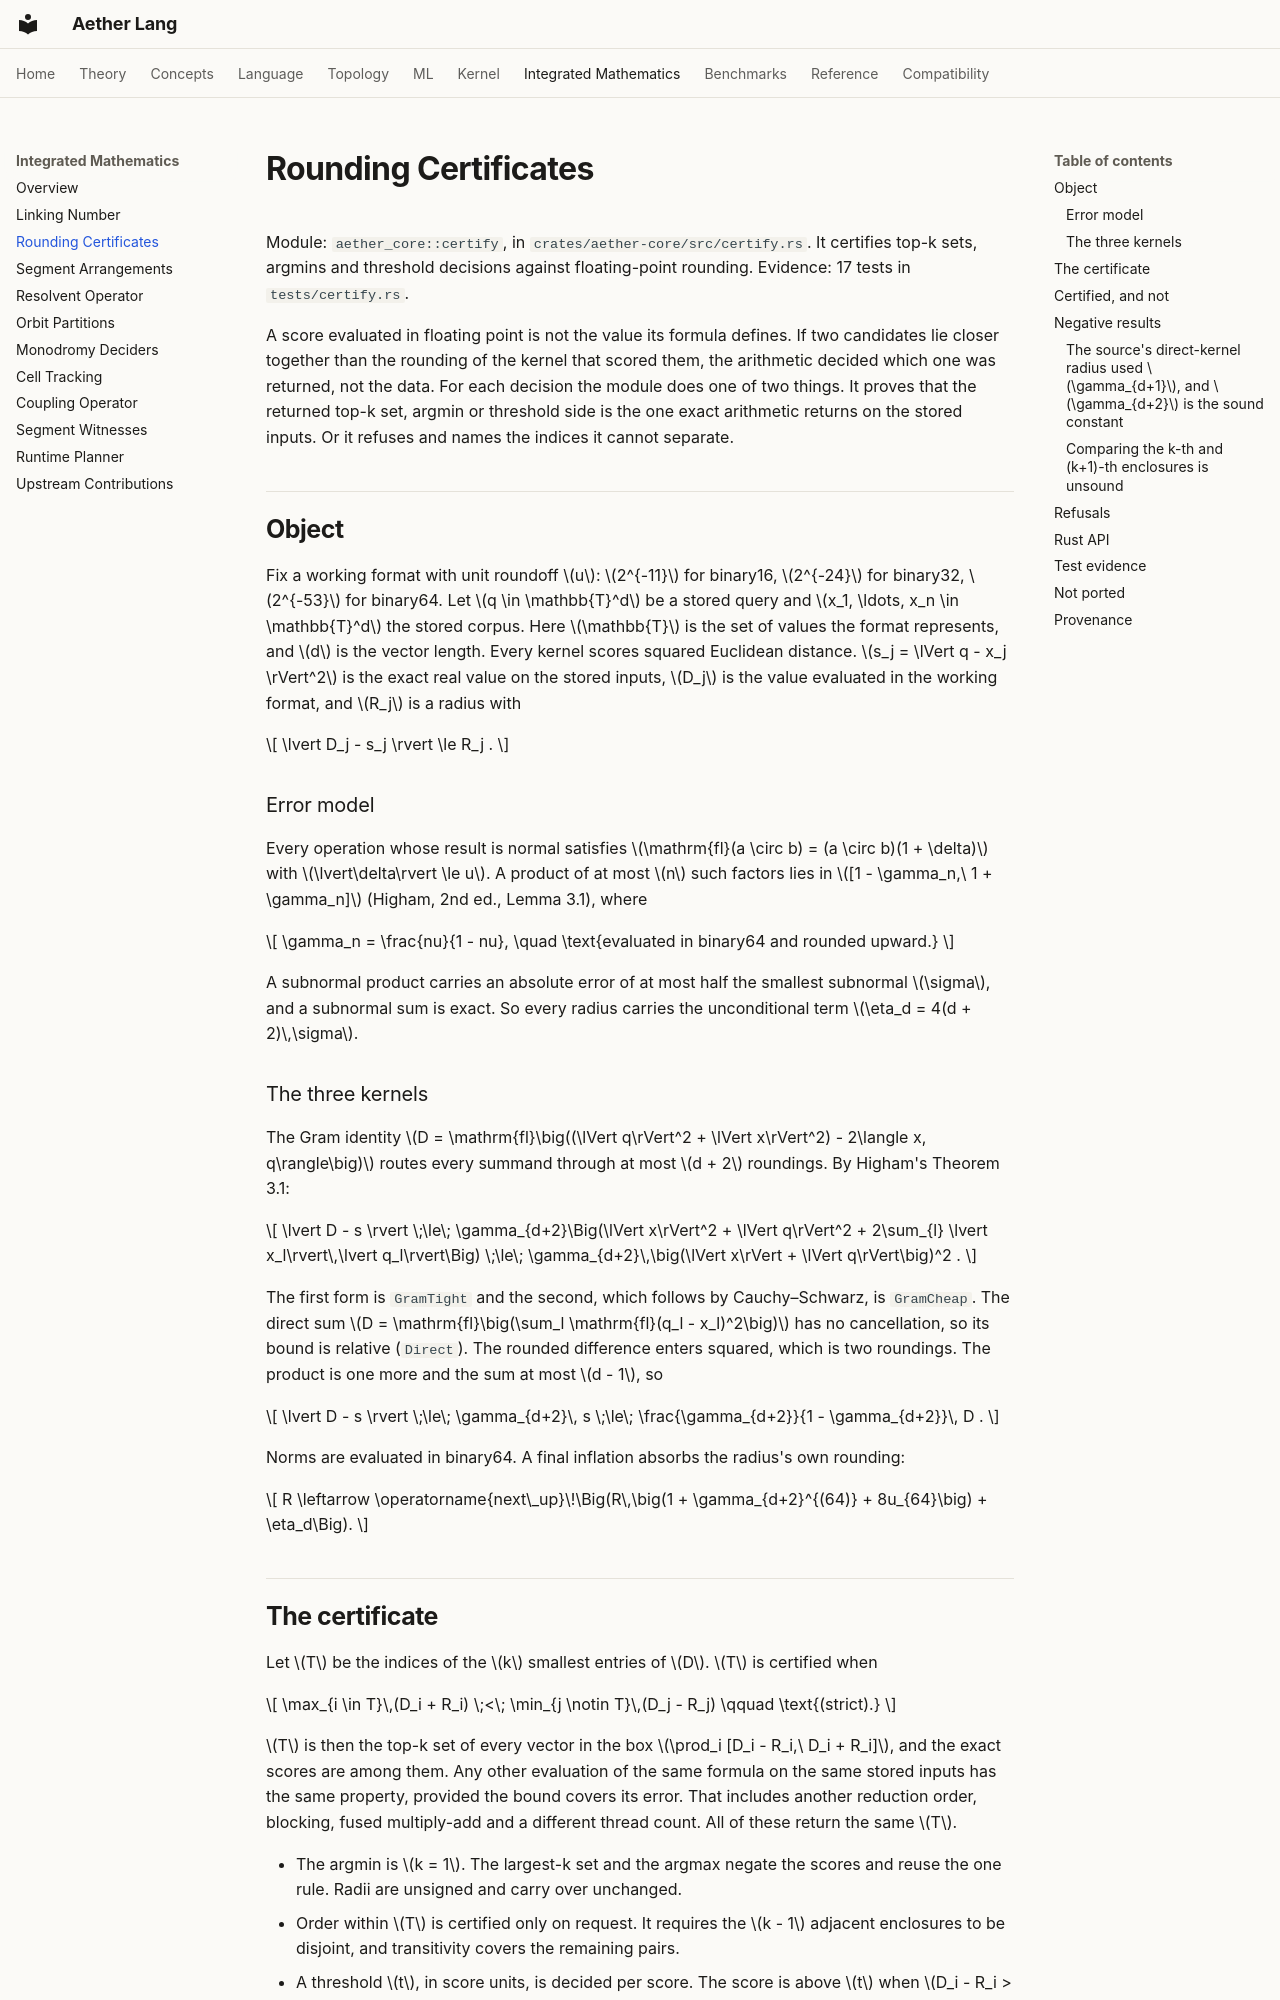

repository: teerthsharma/Aether-Lang · page: integrated/certify/index.html · generator: mkdocs

# Rounding Certificates

Module: `aether_core::certify`, in `crates/aether-core/src/certify.rs`. It certifies top-k sets, argmins and threshold decisions against floating-point rounding. Evidence: 17 tests in `tests/certify.rs`.

A score evaluated in floating point is not the value its formula defines. If two candidates lie closer together than the rounding of the kernel that scored them, the arithmetic decided which one was returned, not the data. For each decision the module does one of two things. It proves that the returned top-k set, argmin or threshold side is the one exact arithmetic returns on the stored inputs. Or it refuses and names the indices it cannot separate.

## Object

Fix a working format with unit roundoff \(u\): \(2^{-11}\) for binary16, \(2^{-24}\) for binary32, \(2^{-53}\) for binary64. Let \(q \in \mathbb{T}^d\) be a stored query and \(x_1, \ldots, x_n \in \mathbb{T}^d\) the stored corpus. Here \(\mathbb{T}\) is the set of values the format represents, and \(d\) is the vector length. Every kernel scores squared Euclidean distance. \(s_j = \lVert q - x_j \rVert^2\) is the exact real value on the stored inputs, \(D_j\) is the value evaluated in the working format, and \(R_j\) is a radius with

\[
\lvert D_j - s_j \rvert \le R_j .
\]

### Error model

Every operation whose result is normal satisfies \(\mathrm{fl}(a \circ b) = (a \circ b)(1 + \delta)\) with \(\lvert\delta\rvert \le u\). A product of at most \(n\) such factors lies in \([1 - \gamma_n,\ 1 + \gamma_n]\) (Higham, 2nd ed., Lemma 3.1), where

\[
\gamma_n = \frac{nu}{1 - nu}, \quad \text{evaluated in binary64 and rounded upward.}
\]

A subnormal product carries an absolute error of at most half the smallest subnormal \(\sigma\), and a subnormal sum is exact. So every radius carries the unconditional term \(\eta_d = 4(d + 2)\,\sigma\).

### The three kernels

The Gram identity \(D = \mathrm{fl}\big((\lVert q\rVert^2 + \lVert x\rVert^2) - 2\langle x, q\rangle\big)\) routes every summand through at most \(d + 2\) roundings. By Higham's Theorem 3.1:

\[
\lvert D - s \rvert \;\le\; \gamma_{d+2}\Big(\lVert x\rVert^2 + \lVert q\rVert^2 + 2\sum_{l} \lvert x_l\rvert\,\lvert q_l\rvert\Big) \;\le\; \gamma_{d+2}\,\big(\lVert x\rVert + \lVert q\rVert\big)^2 .
\]

The first form is `GramTight` and the second, which follows by Cauchy–Schwarz, is `GramCheap`. The direct sum \(D = \mathrm{fl}\big(\sum_l \mathrm{fl}(q_l - x_l)^2\big)\) has no cancellation, so its bound is relative (`Direct`). The rounded difference enters squared, which is two roundings. The product is one more and the sum at most \(d - 1\), so

\[
\lvert D - s \rvert \;\le\; \gamma_{d+2}\, s \;\le\; \frac{\gamma_{d+2}}{1 - \gamma_{d+2}}\, D .
\]

Norms are evaluated in binary64. A final inflation absorbs the radius's own rounding:

\[
R \leftarrow \operatorname{next\_up}\!\Big(R\,\big(1 + \gamma_{d+2}^{(64)} + 8u_{64}\big) + \eta_d\Big).
\]
